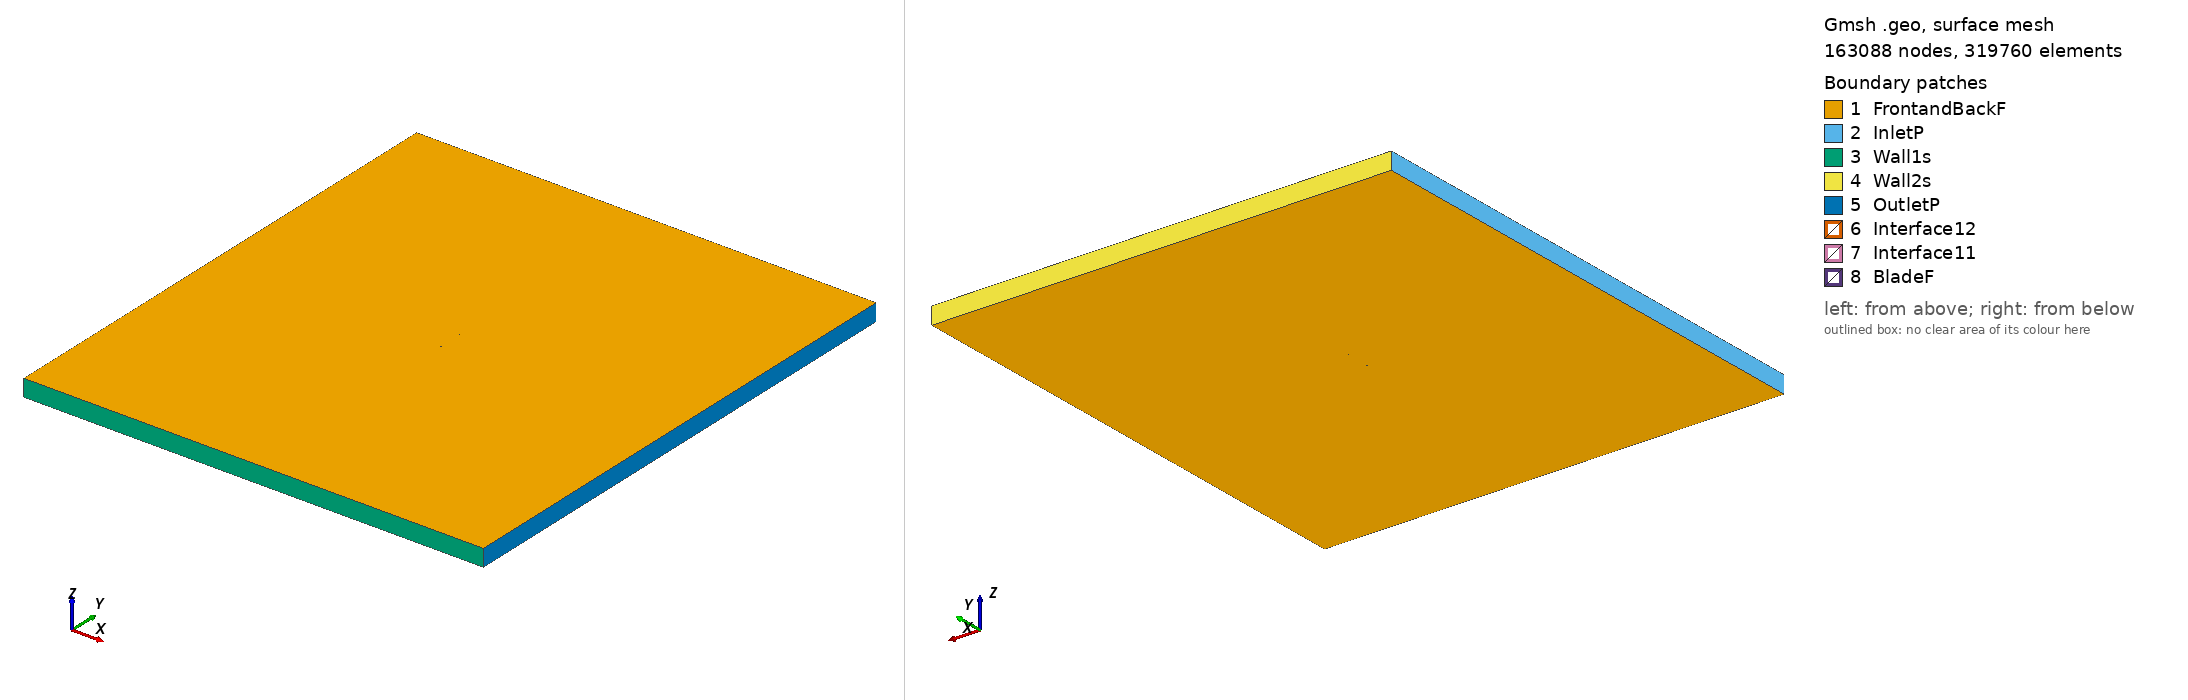

Gmsh geometry script, surface-meshed: 163088 nodes, 319760 surface elements. Boundary patches (legend numbers): 1 FrontandBackF, 2 InletP, 3 Wall1s, 4 Wall2s, 5 OutletP, 6 Interface12, 7 Interface11, 8 BladeF. Left view from above one corner, right view from below the opposite corner. Legend entries are the model's physical surfaces. The drawing asked Gmsh for element sizes between 1% and 20% of the model's largest extent; the script's own settings can give other sizes.

=== goe770_tsr_1.6777_aoa_5.8804.geo (drawn) ===
SetFactory("OpenCASCADE");

Point(1) = {0.074645, 0.717661, 0, 1.0};
Point(2) = {0.067370, 0.720226, 0, 1.0};
Point(3) = {0.060094, 0.722790, 0, 1.0};
Point(4) = {0.045540, 0.727890, 0, 1.0};
Point(5) = {0.030995, 0.733080, 0, 1.0};
Point(6) = {0.016444, 0.738210, 0, 1.0};
Point(7) = {0.001880, 0.743205, 0, 1.0};
Point(8) = {-0.012778, 0.747305, 0, 1.0};
Point(9) = {-0.027608, 0.749720, 0, 1.0};
Point(10) = {-0.042659, 0.750000, 0, 1.0};
Point(11) = {-0.050314, 0.748879, 0, 1.0};
Point(12) = {-0.058061, 0.746864, 0, 1.0};
Point(13) = {-0.065962, 0.743356, 0, 1.0};
Point(14) = {-0.070011, 0.740647, 0, 1.0};
Point(15) = {-0.072084, 0.738823, 0, 1.0};
Point(16) = {-0.074605, 0.732641, 0, 1.0};
Point(17) = {-0.073009, 0.729840, 0, 1.0};
Point(18) = {-0.071268, 0.728441, 0, 1.0};
Point(19) = {-0.067693, 0.726554, 0, 1.0};
Point(20) = {-0.060412, 0.724034, 0, 1.0};
Point(21) = {-0.053082, 0.722007, 0, 1.0};
Point(22) = {-0.045706, 0.720412, 0, 1.0};
Point(23) = {-0.030834, 0.718400, 0, 1.0};
Point(24) = {-0.015905, 0.716941, 0, 1.0};
Point(25) = {-0.000865, 0.716556, 0, 1.0};
Point(26) = {0.014222, 0.716634, 0, 1.0};
Point(27) = {0.029317, 0.716786, 0, 1.0};
Point(28) = {0.044414, 0.716953, 0, 1.0};
Point(29) = {0.059509, 0.717106, 0, 1.0};
Point(30) = {0.067053, 0.717152, 0, 1.0};
Point(31) = {0.074605, 0.717273, 0, 1.0};
Point(32) = {-0.074645, -0.717661, 0, 1.0};
Point(33) = {-0.067370, -0.720226, 0, 1.0};
Point(34) = {-0.060094, -0.722790, 0, 1.0};
Point(35) = {-0.045540, -0.727890, 0, 1.0};
Point(36) = {-0.030995, -0.733080, 0, 1.0};
Point(37) = {-0.016444, -0.738210, 0, 1.0};
Point(38) = {-0.001880, -0.743205, 0, 1.0};
Point(39) = {0.012778, -0.747305, 0, 1.0};
Point(40) = {0.027608, -0.749720, 0, 1.0};
Point(41) = {0.042659, -0.750000, 0, 1.0};
Point(42) = {0.050314, -0.748879, 0, 1.0};
Point(43) = {0.058061, -0.746864, 0, 1.0};
Point(44) = {0.065962, -0.743356, 0, 1.0};
Point(45) = {0.070011, -0.740647, 0, 1.0};
Point(46) = {0.072084, -0.738823, 0, 1.0};
Point(47) = {0.074605, -0.732641, 0, 1.0};
Point(48) = {0.073009, -0.729840, 0, 1.0};
Point(49) = {0.071268, -0.728441, 0, 1.0};
Point(50) = {0.067693, -0.726554, 0, 1.0};
Point(51) = {0.060412, -0.724034, 0, 1.0};
Point(52) = {0.053082, -0.722007, 0, 1.0};
Point(53) = {0.045706, -0.720412, 0, 1.0};
Point(54) = {0.030834, -0.718400, 0, 1.0};
Point(55) = {0.015905, -0.716941, 0, 1.0};
Point(56) = {0.000865, -0.716556, 0, 1.0};
Point(57) = {-0.014222, -0.716634, 0, 1.0};
Point(58) = {-0.029317, -0.716786, 0, 1.0};
Point(59) = {-0.044414, -0.716953, 0, 1.0};
Point(60) = {-0.059509, -0.717106, 0, 1.0};
Point(61) = {-0.067053, -0.717152, 0, 1.0};
Point(62) = {-0.074605, -0.717273, 0, 1.0};

// Lines: first blade (splines 1-4)
Spline(1) = {1:9};
Spline(2) = {9:22};
Spline(3) = {22:31};
Spline(4) = {31,1};

// Lines: second blade (splines 5-8)
Spline(5) = {32:40};
Spline(6) = {40:53};
Spline(7) = {53:62};
Spline(8) = {62,32};

// Outer domain (points 20001-4 and lines)
Point(63) = {-13.50000000, -15.00000000, 0, 1.0};
Point(64) = {-13.50000000, 15.00000000, 0, 1.0};
Point(65) = {13.50000000, 15.00000000, 0, 1.0};
Point(66) = {13.50000000, -15.00000000, 0, 1.0};
Line(11) = {63, 64};
Line(12) = {64, 65};
Line(13) = {65, 66};
Line(14) = {63, 66};

// Interface (between moving and stationary domain) (circles)
Circle(9) = {0, 0, 0, 0.80000000, 0, 2*Pi};
Circle(10) = {0, 0, 0, 0.80000000, 0, 2*Pi};

// Loops collect Lines/Splines/etc (blade1, blade2, domain, first circle)
Line Loop(1) = {1:4};
Line Loop(2) = {5:8};
Line Loop(3) = {11,12,13,-14};
Line Loop(4) = {9};

// BooleanDifference cuts out the circle/interface from the domain
Plane Surface(1) = {3};
Plane Surface(2) = {4};
BooleanDifference{ Surface{1}; Delete;}{ Surface{2}; Delete;}

// This one cuts out the blades from the inner circle/interface
Line Loop(6) = {10};
Plane Surface(5) = {6};
Plane Surface(6) = {1};
Plane Surface(7) = {2};
BooleanDifference{ Surface{5}; Delete;}{ Surface{6,7}; Delete;}

// extrude to 3rd dimension
Extrude {0, 0, 1} {Surface{1}; Surface{5}; Layers{1}; Recombine;}

// Physical Surfaces are the named boundaries (patches)
Physical Surface("Interface11") = {12};
Physical Surface("Interface12") = {10};

// sides of domain
Physical Surface("InletP") = {6};
Physical Surface("OutletP") = {9};

// top and bottom of domain
Physical Surface("Wall1s") = {7};
Physical Surface("Wall2s") = {8};

// Check FrontandBackF by ensuring there is nothing in the 3rd dimension
Physical Surface("FrontandBackF") = {1,11,5,21};
Physical Surface("BladeF") = {13:20};
Physical Volume("Turbine") = {2};
Physical Volume("Farfield") = {1};

// settings for airfoil boundary layer
Field[1] = BoundaryLayer;
Field[1].EdgesList = {1:8};
Field[1].hwall_n = 1e-3;
Field[1].thickness = 1.5e-2;
Field[1].ratio = 1.05;
Field[1].Quads = 1;
BoundaryLayer Field = 1;

// control points for mesh (blade and interface)
// floor((arc length / 1.5mm)/ 6) -> Transfinite Line
Transfinite Line {1,2,3,5,6,7} = 34 Using Progression 1;
Transfinite Line {4,8} = 1 Using Progression 1;
Transfinite Line {9, 15} = 800 Using Progression 1;

// For more information on gmsh syntax, visit http://gmsh.info/doc/texinfo/gmsh.html
